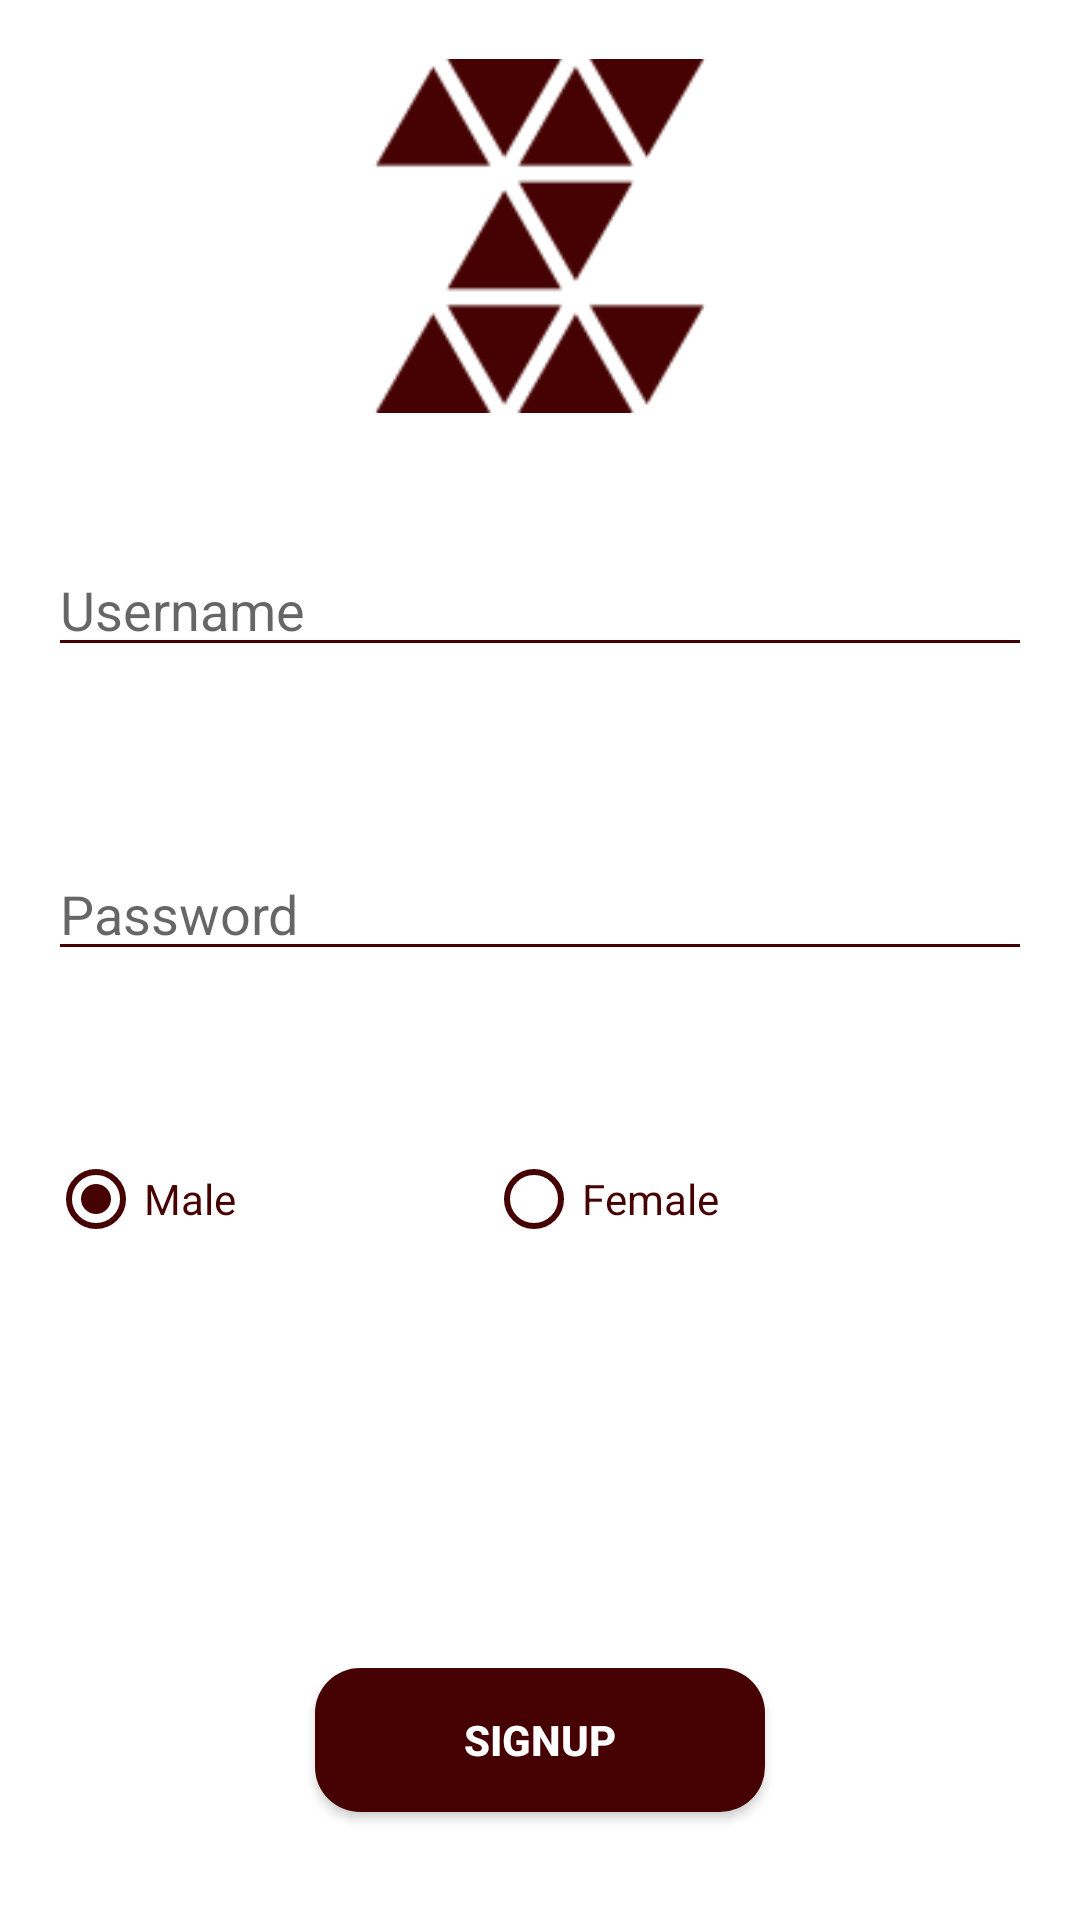

Write the Android layout XML for this screen, with the resource values it uses.
<!-- AndroidManifest.xml: application theme AppTheme -->
<!-- res/layout/activity_registration.xml -->
<?xml version="1.0" encoding="utf-8"?>
<ScrollView xmlns:android="http://schemas.android.com/apk/res/android"
    android:layout_width="match_parent"
    android:layout_height="match_parent"
    android:fillViewport="true">

    <RelativeLayout


        android:layout_width="match_parent"
        android:layout_height="match_parent"
        android:background="@color/colorWhite"
        android:padding="16dp">


        <ImageView
            android:id="@+id/icon"
            android:layout_width="118dp"
            android:layout_height="125dp"
            android:layout_centerHorizontal="true"
            android:layout_marginBottom="40dp"
            android:src="@drawable/icon" />

        <EditText
            android:id="@+id/username_registration"
            android:layout_width="match_parent"
            android:layout_height="wrap_content"
            android:layout_below="@id/icon"
            android:layout_marginBottom="60dp"
            android:backgroundTint="@color/colorDarkRed"
            android:hint="@string/username" />

        <EditText
            android:id="@+id/password_registration"
            android:layout_width="match_parent"
            android:layout_height="wrap_content"
            android:layout_below="@id/username_registration"
            android:layout_marginBottom="60dp"
            android:backgroundTint="@color/colorDarkRed"
            android:hint="@string/password"
            android:inputType="textPassword" />

        <RadioGroup xmlns:android="http://schemas.android.com/apk/res/android"
            android:id="@+id/radio_group"
            android:layout_width="match_parent"
            android:layout_height="wrap_content"
            android:layout_marginBottom="60dp"
            android:layout_below="@id/password_registration"
            android:checkedButton="@id/male_radio_button"
            android:orientation="horizontal">

            <RadioButton
                android:id="@+id/male_radio_button"
                android:layout_width="146dp"
                android:layout_height="match_parent"
                android:buttonTint="@color/colorDarkRed"
                android:text="@string/male"
                android:textColor="@color/colorDarkRed" />

            <RadioButton
                android:id="@+id/female_radio_button"
                android:layout_width="146dp"
                android:layout_height="match_parent"
                android:buttonTint="@color/colorDarkRed"
                android:text="@string/female"
                android:textColor="@color/colorDarkRed" />
        </RadioGroup>

        <Button
            android:id="@+id/signUp"
            android:layout_width="150dp"
            android:layout_height="wrap_content"
            android:layout_alignParentBottom="true"
            android:layout_centerHorizontal="true"
            android:maxHeight="20dp"
            android:layout_marginBottom="20dp"
            android:background="@drawable/rounded_button"
            android:text="@string/signUp"
            android:textColor="@color/colorWhite"
            android:textStyle="bold" />
    </RelativeLayout>
</ScrollView>
<!-- resources referenced by this layout -->
<resources>
  <color name="colorDarkRed">#460202</color>
  <color name="colorWhite">#FFFFFF</color>
  <!-- drawable icon: png bitmap (drawable, 3437 bytes) -->
  <!-- drawable rounded_button (drawable) -->
  <?xml version="1.0" encoding="utf-8"?>
  <shape xmlns:android="http://schemas.android.com/apk/res/android"
      android:shape="rectangle" android:padding="10dp">
      <solid android:color="@color/colorDarkRed"/>
      <corners
          android:bottomRightRadius="15dp"
          android:bottomLeftRadius="15dp"
          android:topLeftRadius="15dp"
          android:topRightRadius="15dp"/>
  </shape>
  <string name="female">Female</string>
  <string name="male">Male</string>
  <string name="password">Password</string>
  <string name="signUp">signUp</string>
  <string name="username">Username</string>
  <style name="AppTheme" parent="Theme.AppCompat.Light.DarkActionBar">
          
          <item name="colorPrimary">@color/colorDarkRed</item>
          <item name="colorPrimaryDark">@color/colorDarkRed</item>
          <item name="colorAccent">@color/colorAccent</item>
      </style>
  <color name="colorAccent">#460202</color>
</resources>
